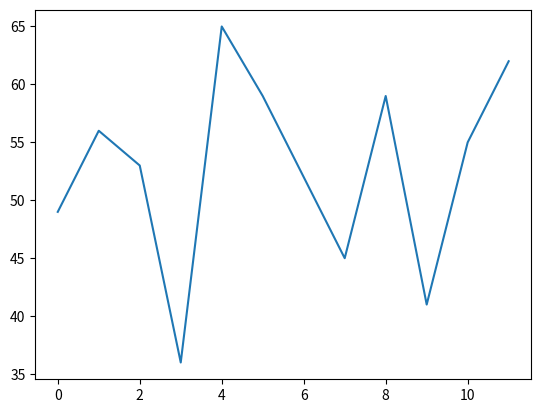

Reproduce this figure in Python.
import matplotlib.pyplot as plt
import numpy as np

year_2021 = np.array([49, 56, 53, 36, 65, 59, 52, 45, 59, 41, 55, 62])

# ваш код
plt.plot(year_2021)
